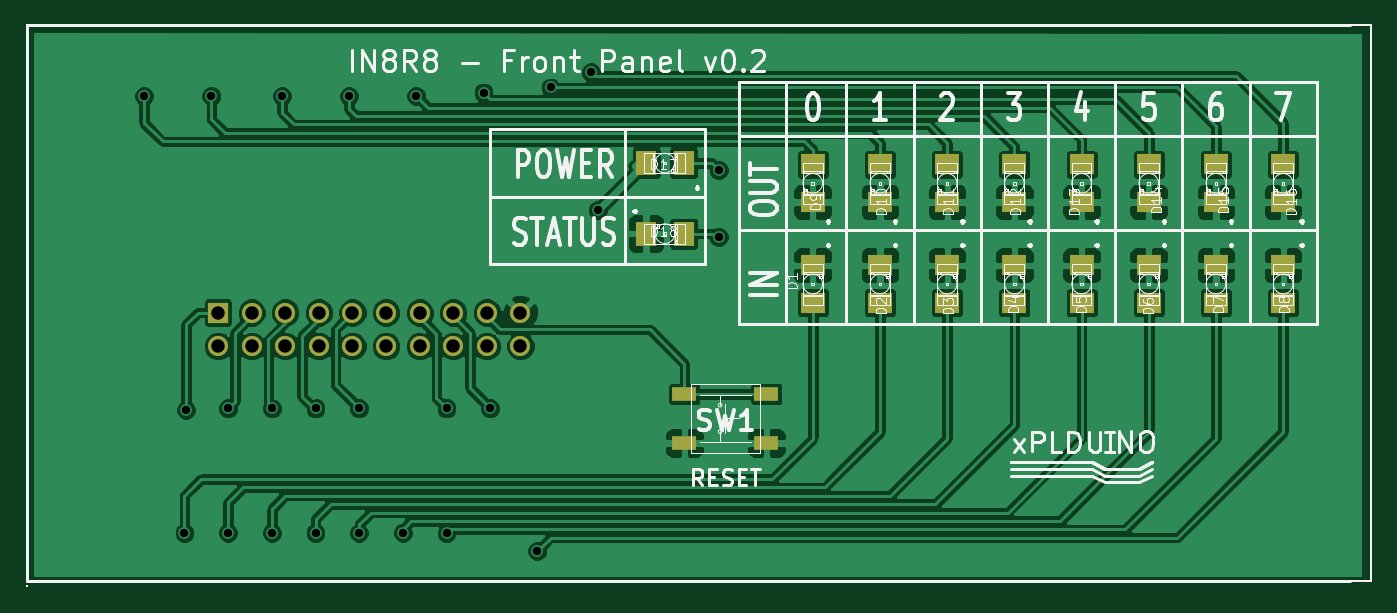
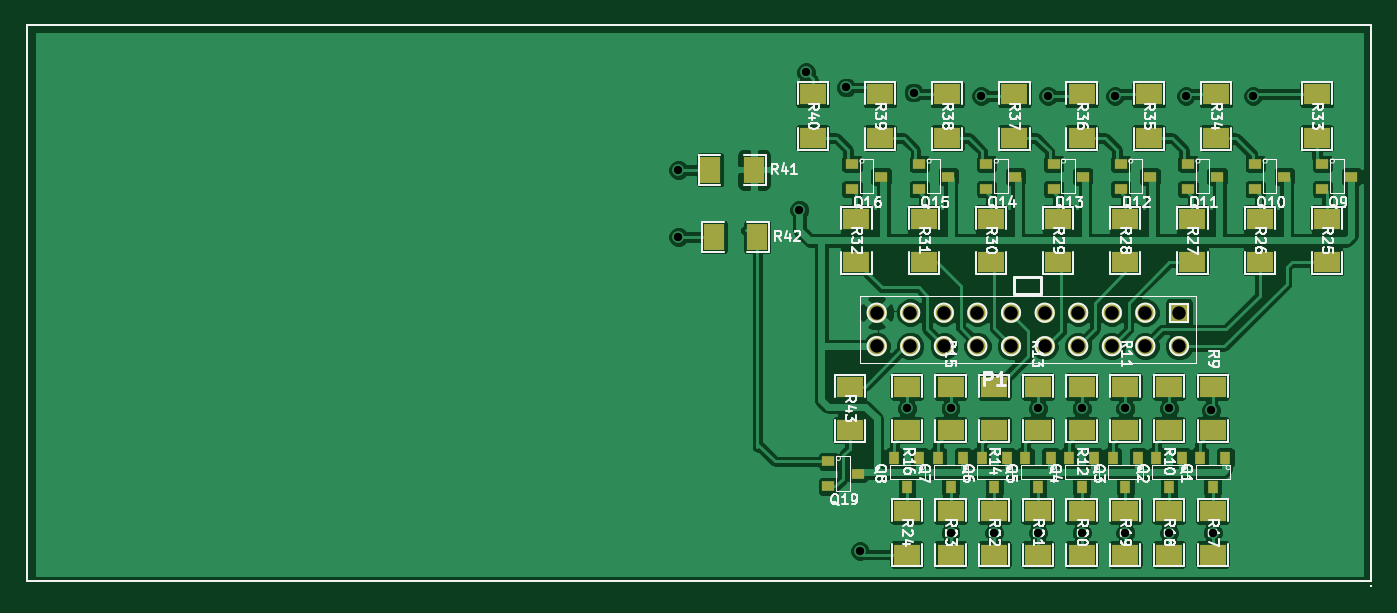
Circuit board: 7 layer files. Board 101.6 x 42.4 mm.
- bottom_copper: 8in8outExt-B_Cu.gbl (115286 bytes)
- bottom_mask: 8in8outExt-B_Mask.gbs (3356 bytes)
- bottom_silk: 8in8outExt-B_SilkS.gbo (50292 bytes)
- top_copper: 8in8outExt-F_Cu.gtl (93868 bytes)
- top_mask: 8in8outExt-F_Mask.gts (1882 bytes)
- top_silk: 8in8outExt-F_SilkS.gto (53806 bytes)
- drill: 8in8outExt.drl (754 bytes)

=== bottom_copper: 8in8outExt-B_Cu.gbl (115286 bytes, source omitted) ===
=== bottom_mask: 8in8outExt-B_Mask.gbs ===
G04 (created by PCBNEW (2013-jul-07)-stable) date ven. 28 nov. 2014 16:43:25 CET*
%MOIN*%
G04 Gerber Fmt 3.4, Leading zero omitted, Abs format*
%FSLAX34Y34*%
G01*
G70*
G90*
G04 APERTURE LIST*
%ADD10C,0.00590551*%
%ADD11R,0.08X0.06*%
%ADD12R,0.06X0.06*%
%ADD13C,0.06*%
%ADD14R,0.06X0.08*%
%ADD15R,0.0315X0.0394*%
%ADD16R,0.0394X0.0315*%
G04 APERTURE END LIST*
G54D10*
X74000Y-29100D02*
X74000Y-45650D01*
X73400Y-29100D02*
X74000Y-29100D01*
X73400Y-45650D02*
X74000Y-45650D01*
X34000Y-29100D02*
X34000Y-45600D01*
X34000Y-29100D02*
X73400Y-29100D01*
X34000Y-45650D02*
X34000Y-45600D01*
X73400Y-45650D02*
X34000Y-45650D01*
X34000Y-45800D02*
G75*
G03X34000Y-45800I0J0D01*
G74*
G01*
X33999Y-45800D02*
X34000Y-45800D01*
X34000Y-45799D02*
X34000Y-45800D01*
G54D11*
X38700Y-39850D03*
X38700Y-41150D03*
X41300Y-39850D03*
X41300Y-41150D03*
X43900Y-39850D03*
X43900Y-41150D03*
X46500Y-39850D03*
X46500Y-41150D03*
X47800Y-39850D03*
X47800Y-41150D03*
X45200Y-39850D03*
X45200Y-41150D03*
X42600Y-39850D03*
X42600Y-41150D03*
X40000Y-39850D03*
X40000Y-41150D03*
X38700Y-44850D03*
X38700Y-43550D03*
X40000Y-44850D03*
X40000Y-43550D03*
G54D12*
X39700Y-37650D03*
G54D13*
X39700Y-38650D03*
X40700Y-37650D03*
X40700Y-38650D03*
X41700Y-37650D03*
X41700Y-38650D03*
X42700Y-37650D03*
X42700Y-38650D03*
X43700Y-37650D03*
X43700Y-38650D03*
X44700Y-37650D03*
X44700Y-38650D03*
X45700Y-37650D03*
X45700Y-38650D03*
X46700Y-37650D03*
X46700Y-38650D03*
X47700Y-37650D03*
X47700Y-38650D03*
X48700Y-37650D03*
X48700Y-38650D03*
G54D11*
X41300Y-44850D03*
X41300Y-43550D03*
X42600Y-44850D03*
X42600Y-43550D03*
X43900Y-44850D03*
X43900Y-43550D03*
X45200Y-44850D03*
X45200Y-43550D03*
X46500Y-44850D03*
X46500Y-43550D03*
X47800Y-44850D03*
X47800Y-43550D03*
X35300Y-36150D03*
X35300Y-34850D03*
X37300Y-36150D03*
X37300Y-34850D03*
X39300Y-36150D03*
X39300Y-34850D03*
X41300Y-36150D03*
X41300Y-34850D03*
X43300Y-36150D03*
X43300Y-34850D03*
X45300Y-36150D03*
X45300Y-34850D03*
X47300Y-36150D03*
X47300Y-34850D03*
X49300Y-36150D03*
X49300Y-34850D03*
X35600Y-31150D03*
X35600Y-32450D03*
X38600Y-31150D03*
X38600Y-32450D03*
X40600Y-31150D03*
X40600Y-32450D03*
X42600Y-31150D03*
X42600Y-32450D03*
X44600Y-31150D03*
X44600Y-32450D03*
X46600Y-31150D03*
X46600Y-32450D03*
X48600Y-31150D03*
X48600Y-32450D03*
X50600Y-31150D03*
X50600Y-32450D03*
G54D14*
X52350Y-33400D03*
X53650Y-33400D03*
X53550Y-35400D03*
X52250Y-35400D03*
G54D11*
X49500Y-39850D03*
X49500Y-41150D03*
G54D15*
X38700Y-42833D03*
X39075Y-41967D03*
X38325Y-41967D03*
X40000Y-42833D03*
X40375Y-41967D03*
X39625Y-41967D03*
X41300Y-42833D03*
X41675Y-41967D03*
X40925Y-41967D03*
X42600Y-42833D03*
X42975Y-41967D03*
X42225Y-41967D03*
X43900Y-42833D03*
X44275Y-41967D03*
X43525Y-41967D03*
X45200Y-42833D03*
X45575Y-41967D03*
X44825Y-41967D03*
X46500Y-42833D03*
X46875Y-41967D03*
X46125Y-41967D03*
X47800Y-42833D03*
X48175Y-41967D03*
X47425Y-41967D03*
G54D16*
X34567Y-33600D03*
X35433Y-33975D03*
X35433Y-33225D03*
X36567Y-33600D03*
X37433Y-33975D03*
X37433Y-33225D03*
X38567Y-33600D03*
X39433Y-33975D03*
X39433Y-33225D03*
X40567Y-33600D03*
X41433Y-33975D03*
X41433Y-33225D03*
X42567Y-33600D03*
X43433Y-33975D03*
X43433Y-33225D03*
X44567Y-33600D03*
X45433Y-33975D03*
X45433Y-33225D03*
X46567Y-33600D03*
X47433Y-33975D03*
X47433Y-33225D03*
X48567Y-33600D03*
X49433Y-33975D03*
X49433Y-33225D03*
X49267Y-42450D03*
X50133Y-42825D03*
X50133Y-42075D03*
M02*

=== bottom_silk: 8in8outExt-B_SilkS.gbo (50292 bytes, source omitted) ===
=== top_copper: 8in8outExt-F_Cu.gtl (93868 bytes, source omitted) ===
=== top_mask: 8in8outExt-F_Mask.gts ===
G04 (created by PCBNEW (2013-jul-07)-stable) date ven. 28 nov. 2014 16:43:25 CET*
%MOIN*%
G04 Gerber Fmt 3.4, Leading zero omitted, Abs format*
%FSLAX34Y34*%
G01*
G70*
G90*
G04 APERTURE LIST*
%ADD10C,0.00590551*%
%ADD11R,0.06X0.06*%
%ADD12C,0.06*%
%ADD13R,0.0709X0.0433*%
%ADD14R,0.0709X0.0629*%
%ADD15R,0.0629X0.0709*%
G04 APERTURE END LIST*
G54D10*
X74000Y-29100D02*
X74000Y-45650D01*
X73400Y-29100D02*
X74000Y-29100D01*
X73400Y-45650D02*
X74000Y-45650D01*
X34000Y-29100D02*
X34000Y-45600D01*
X34000Y-29100D02*
X73400Y-29100D01*
X34000Y-45650D02*
X34000Y-45600D01*
X73400Y-45650D02*
X34000Y-45650D01*
X34000Y-45800D02*
G75*
G03X34000Y-45800I0J0D01*
G74*
G01*
X33999Y-45800D02*
X34000Y-45800D01*
X34000Y-45799D02*
X34000Y-45800D01*
G54D11*
X39700Y-37650D03*
G54D12*
X39700Y-38650D03*
X40700Y-37650D03*
X40700Y-38650D03*
X41700Y-37650D03*
X41700Y-38650D03*
X42700Y-37650D03*
X42700Y-38650D03*
X43700Y-37650D03*
X43700Y-38650D03*
X44700Y-37650D03*
X44700Y-38650D03*
X45700Y-37650D03*
X45700Y-38650D03*
X46700Y-37650D03*
X46700Y-38650D03*
X47700Y-37650D03*
X47700Y-38650D03*
X48700Y-37650D03*
X48700Y-38650D03*
G54D13*
X56020Y-41528D03*
X53580Y-41528D03*
X53580Y-40072D03*
X56020Y-40072D03*
G54D14*
X69400Y-37359D03*
X69400Y-36241D03*
X57400Y-37359D03*
X57400Y-36241D03*
X59400Y-37359D03*
X59400Y-36241D03*
G54D15*
X53559Y-35300D03*
X52441Y-35300D03*
G54D14*
X61400Y-37359D03*
X61400Y-36241D03*
G54D15*
X52441Y-33200D03*
X53559Y-33200D03*
G54D14*
X63400Y-37359D03*
X63400Y-36241D03*
X65400Y-37359D03*
X65400Y-36241D03*
X67400Y-37359D03*
X67400Y-36241D03*
X63400Y-33241D03*
X63400Y-34359D03*
X71400Y-37359D03*
X71400Y-36241D03*
X57400Y-33241D03*
X57400Y-34359D03*
X59400Y-33241D03*
X59400Y-34359D03*
X61400Y-33241D03*
X61400Y-34359D03*
X71400Y-33241D03*
X71400Y-34359D03*
X69400Y-33241D03*
X69400Y-34359D03*
X67400Y-33241D03*
X67400Y-34359D03*
X65400Y-33241D03*
X65400Y-34359D03*
M02*

=== top_silk: 8in8outExt-F_SilkS.gto (53806 bytes, source omitted) ===
=== drill: 8in8outExt.drl ===
M48
;DRILL file {Pcbnew (2013-jul-07)-stable} date ven. 28 nov. 2014 16:43:08 CET
;FORMAT={-:-/ absolute / inch / decimal}
FMAT,2
INCH,TZ
T1C0.025
T2C0.040
%
G90
G05
M72
T1
X3.75Y-3.12
X3.87Y-4.42
X3.875Y-4.055
X3.95Y-3.12
X4.Y-4.05
X4.Y-4.42
X4.13Y-4.05
X4.13Y-4.42
X4.16Y-3.12
X4.26Y-4.05
X4.26Y-4.42
X4.36Y-3.12
X4.39Y-4.05
X4.39Y-4.42
X4.52Y-4.42
X4.56Y-3.12
X4.65Y-4.05
X4.65Y-4.42
X4.76Y-3.11
X4.78Y-4.05
X4.92Y-4.475
X4.96Y-3.095
X5.08Y-3.05
X5.1Y-3.46
X5.46Y-3.34
X5.46Y-3.54
T2
X3.97Y-3.765
X3.97Y-3.865
X4.07Y-3.765
X4.07Y-3.865
X4.17Y-3.765
X4.17Y-3.865
X4.27Y-3.765
X4.27Y-3.865
X4.37Y-3.765
X4.37Y-3.865
X4.47Y-3.765
X4.47Y-3.865
X4.57Y-3.765
X4.57Y-3.865
X4.67Y-3.765
X4.67Y-3.865
X4.77Y-3.765
X4.77Y-3.865
X4.87Y-3.765
X4.87Y-3.865
T0
M30

